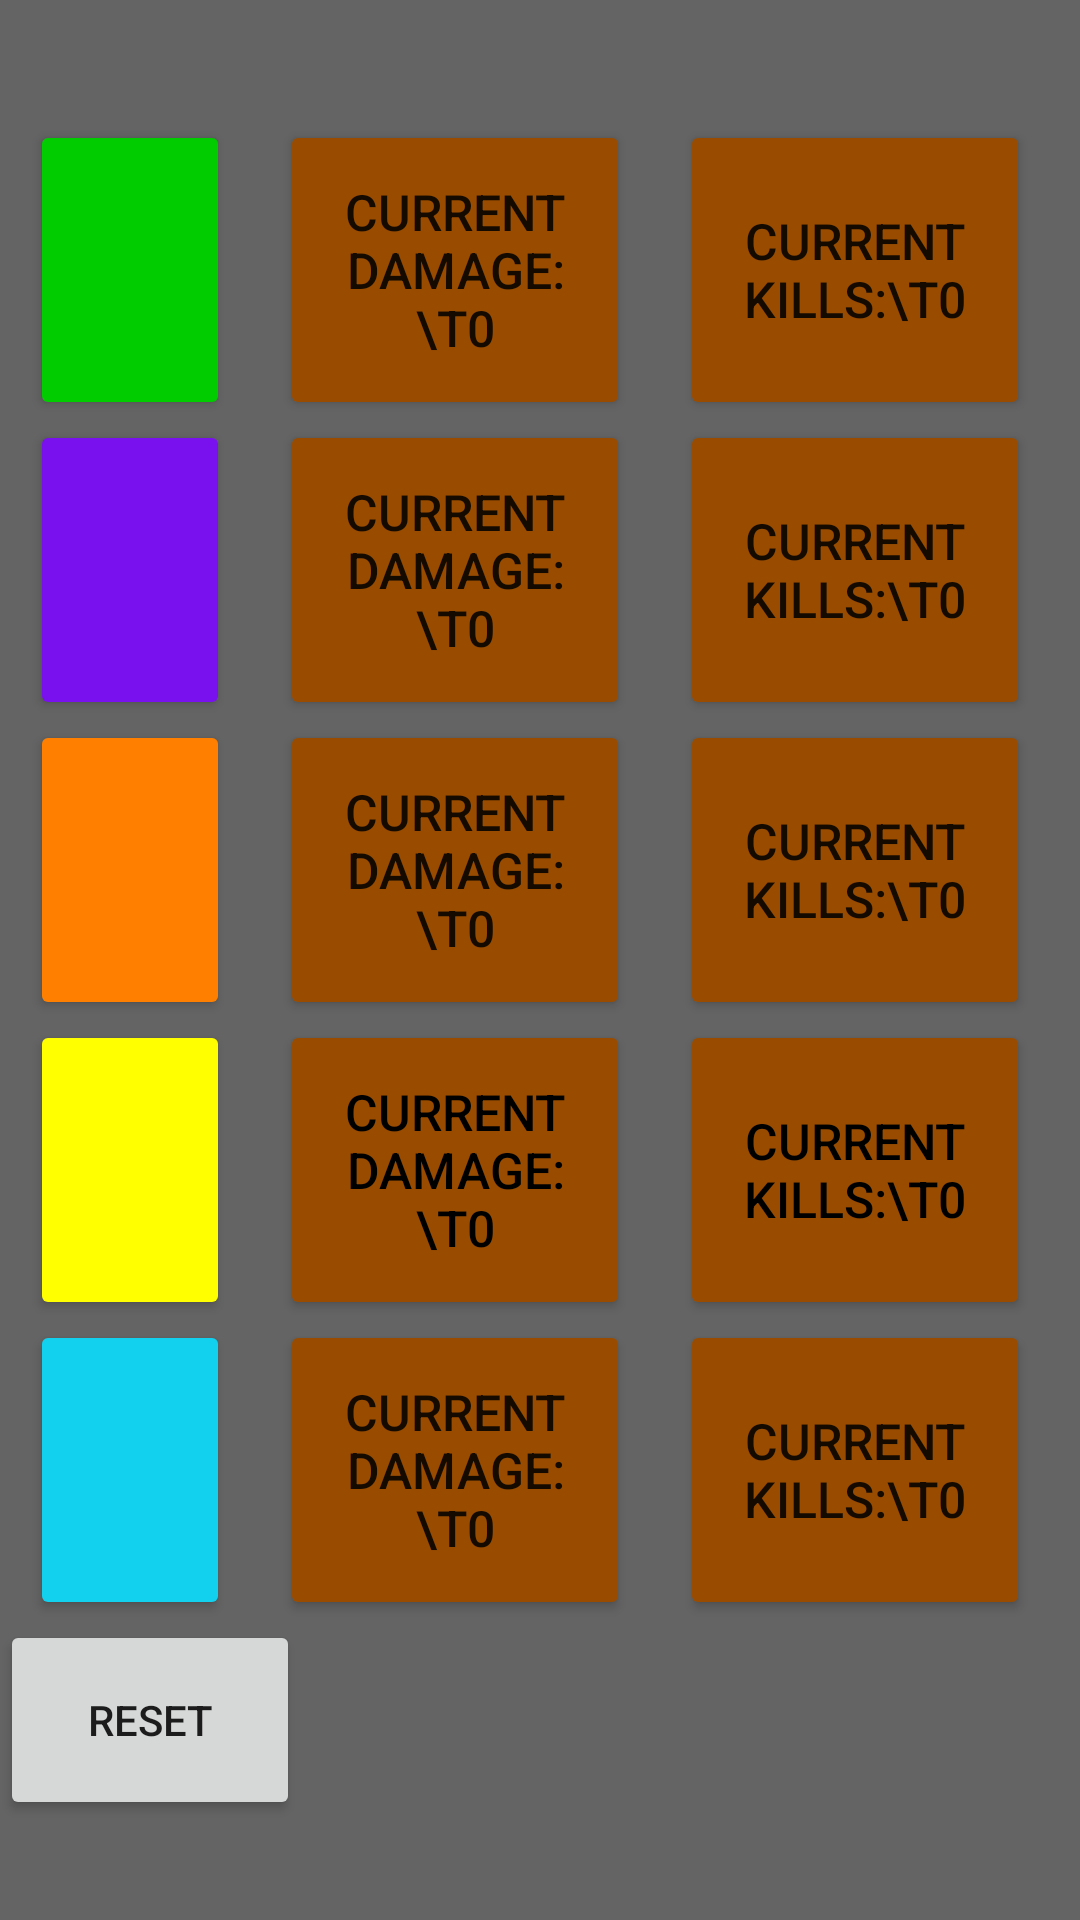

This screen was rendered from an Android layout file. Write that file and the resources it references.
<!-- AndroidManifest.xml: activity theme Theme.Csgodamagetracker.NoActionBar -->
<!-- res/layout/activity_main.xml -->
<?xml version="1.0" encoding="utf-8"?>
<LinearLayout xmlns:android="http://schemas.android.com/apk/res/android"
    xmlns:app="http://schemas.android.com/apk/res-auto"
    xmlns:tools="http://schemas.android.com/tools"
    android:layout_width="match_parent"
    android:layout_height="match_parent"
    android:background="@color/gray"
    android:orientation="vertical"
    tools:context=".MainActivity">

    <Space
        android:layout_width="match_parent"
        android:layout_height="120px" />

    <LinearLayout
        android:layout_width="match_parent"
        android:layout_height="wrap_content"
        android:orientation="horizontal">

        <Space
            android:layout_width="30px"
            android:layout_height="match_parent" />

        <Button
            android:id="@+id/button_green"
            android:layout_width="200px"
            android:layout_height="300px"
            android:backgroundTint="@color/green"
            android:text="   " />

        <Space
            android:layout_width="50px"
            android:layout_height="wrap_content" />

        <LinearLayout
            android:layout_width="match_parent"
            android:layout_height="match_parent"
            android:orientation="horizontal">

            <Button
                android:id="@+id/button_green_damage"
                android:layout_width="350px"
                android:layout_height="match_parent"
                android:backgroundTint="@color/brown"
                android:text="Current damage: \t0"
                android:textSize="50px" />

            <Space
                android:layout_width="50px"
                android:layout_height="wrap_content" />

            <Button
                android:id="@+id/button_green_kills"
                android:layout_width="350px"
                android:layout_height="match_parent"
                android:backgroundTint="@color/brown"
                android:text="Current kills:\t0"
                android:textSize="50px" />
        </LinearLayout>
    </LinearLayout>

    <LinearLayout
        android:layout_width="match_parent"
        android:layout_height="wrap_content"
        android:orientation="horizontal">

        <Space
            android:layout_width="30px"
            android:layout_height="match_parent" />

        <Button
            android:id="@+id/button_purple"
            android:layout_width="200px"
            android:layout_height="300px"
            android:backgroundTint="@color/purple"
            android:text="   " />

        <Space
            android:layout_width="50px"
            android:layout_height="wrap_content" />

        <LinearLayout
            android:layout_width="match_parent"
            android:layout_height="match_parent"
            android:orientation="horizontal">

            <Button
                android:id="@+id/button_purple_damage"
                android:layout_width="350px"
                android:layout_height="match_parent"
                android:backgroundTint="@color/brown"
                android:text="Current damage: \t0"
                android:textSize="50px" />

            <Space
                android:layout_width="50px"
                android:layout_height="wrap_content" />

            <Button
                android:id="@+id/button_purple_kills"
                android:layout_width="350px"
                android:layout_height="match_parent"
                android:backgroundTint="@color/brown"
                android:text="Current kills:\t0"
                android:textSize="50px" />
        </LinearLayout>
    </LinearLayout>

    <LinearLayout
        android:layout_width="match_parent"
        android:layout_height="wrap_content"
        android:orientation="horizontal">

        <Space
            android:layout_width="30px"
            android:layout_height="match_parent" />

        <Button
            android:id="@+id/button_orange"
            android:layout_width="200px"
            android:layout_height="300px"
            android:backgroundTint="@color/orange"
            android:text="   " />

        <Space
            android:layout_width="50px"
            android:layout_height="wrap_content" />

        <LinearLayout
            android:layout_width="match_parent"
            android:layout_height="match_parent"
            android:orientation="horizontal">

            <Button
                android:id="@+id/button_orange_damage"
                android:layout_width="350px"
                android:layout_height="match_parent"
                android:backgroundTint="@color/brown"
                android:text="Current damage: \t0"
                android:textSize="50px" />

            <Space
                android:layout_width="50px"
                android:layout_height="wrap_content" />

            <Button
                android:id="@+id/button_orange_kills"
                android:layout_width="350px"
                android:layout_height="match_parent"
                android:backgroundTint="@color/brown"
                android:text="Current kills:\t0"
                android:textSize="50px" />
        </LinearLayout>
    </LinearLayout>

    <LinearLayout
        android:layout_width="match_parent"
        android:layout_height="wrap_content"
        android:orientation="horizontal">

        <Space
            android:layout_width="30px"
            android:layout_height="match_parent" />

        <Button
            android:id="@+id/button_yellow"
            android:layout_width="200px"
            android:layout_height="300px"
            android:backgroundTint="@color/yellow"
            android:text="   " />

        <Space
            android:layout_width="50px"
            android:layout_height="wrap_content" />

        <LinearLayout
            android:layout_width="match_parent"
            android:layout_height="match_parent"
            android:orientation="horizontal">

            <Button
                android:id="@+id/button_yellow_damage"
                android:layout_width="350px"
                android:layout_height="match_parent"
                android:backgroundTint="@color/brown"
                android:text="Current damage: \t0"
                android:textColor="@color/black"
                android:textSize="50px" />

            <Space
                android:layout_width="50px"
                android:layout_height="wrap_content" />

            <Button
                android:id="@+id/button_yellow_kills"
                android:layout_width="350px"
                android:layout_height="match_parent"
                android:backgroundTint="@color/brown"
                android:text="Current kills:\t0"
                android:textColor="@color/black"
                android:textSize="50px" />
        </LinearLayout>
    </LinearLayout>

    <LinearLayout
        android:layout_width="match_parent"
        android:layout_height="wrap_content"
        android:orientation="horizontal">

        <Space
            android:layout_width="30px"
            android:layout_height="match_parent" />

        <Button
            android:id="@+id/button_blue"
            android:layout_width="200px"
            android:layout_height="300px"
            android:backgroundTint="@color/blue"
            android:text="   " />

        <Space
            android:layout_width="50px"
            android:layout_height="wrap_content" />

        <LinearLayout
            android:layout_width="match_parent"
            android:layout_height="match_parent"
            android:orientation="horizontal">

            <Button
                android:id="@+id/button_blue_damage"
                android:layout_width="350px"
                android:layout_height="match_parent"
                android:backgroundTint="@color/brown"
                android:text="Current damage: \t0"
                android:textSize="50px" />

            <Space
                android:layout_width="50px"
                android:layout_height="wrap_content" />

            <Button
                android:id="@+id/button_blue_kills"
                android:layout_width="350px"
                android:layout_height="match_parent"
                android:backgroundTint="@color/brown"
                android:text="Current kills:\t0"
                android:textSize="50px" />
        </LinearLayout>

    </LinearLayout>

    <Button
        android:id="@+id/reset"
        android:layout_width="300px"
        android:layout_height="200px"
        android:text="Reset" />

</LinearLayout>
<!-- resources referenced by this layout -->
<resources>
  <color name="black">#FF000000</color>
  <color name="blue">#11D1EF</color>
  <color name="brown">#994C00</color>
  <color name="gray">#646464</color>
  <color name="green">#00CC00</color>
  <color name="orange">#FF8000</color>
  <color name="purple">#7911EF</color>
  <color name="yellow">#FFFF00</color>
  <style name="Theme.Csgodamagetracker.NoActionBar">
          <item name="windowActionBar">false</item>
          <item name="windowNoTitle">true</item>
      </style>
</resources>
